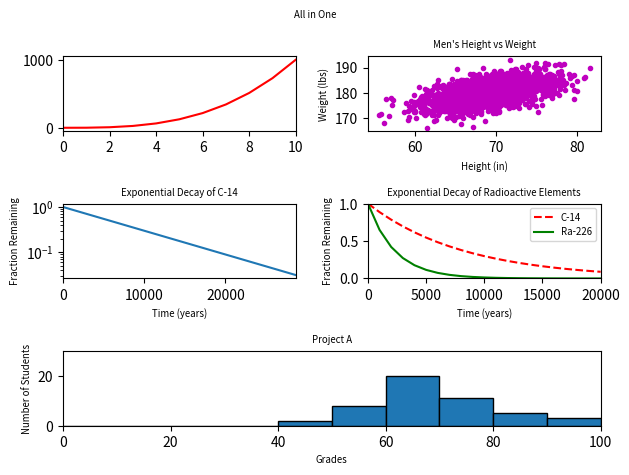

Source code (Python):
#!/usr/bin/env python3
import numpy as np
import matplotlib.pyplot as plt

y0 = np.arange(0, 11) ** 3

mean = [69, 0]
cov = [[15, 8], [8, 15]]
np.random.seed(5)
x1, y1 = np.random.multivariate_normal(mean, cov, 2000).T
y1 += 180

x2 = np.arange(0, 28651, 5730)
r2 = np.log(0.5)
t2 = 5730
y2 = np.exp((r2 / t2) * x2)

x3 = np.arange(0, 21000, 1000)
r3 = np.log(0.5)
t31 = 5730
t32 = 1600
y31 = np.exp((r3 / t31) * x3)
y32 = np.exp((r3 / t32) * x3)

np.random.seed(5)
student_grades = np.random.normal(68, 15, 50)

plot1 = plt.subplot2grid((3, 2), (0, 0))
plot2 = plt.subplot2grid((3, 2), (0, 1))
plot3 = plt.subplot2grid((3, 2), (1, 0))
plot4 = plt.subplot2grid((3, 2), (1, 1))
plot5 = plt.subplot2grid((3, 2), (2, 0), colspan=2)

plot1.plot(y0, 'r')
plot1.set_xlim([0, 10])

plot2.plot(x1, y1, 'm.')
plot2.set_xlabel('Height (in)', fontsize='x-small')
plot2.set_ylabel('Weight (lbs)', fontsize='x-small')
plot2.set_title('''Men's Height vs Weight''', fontsize='x-small')

plot3.plot(x2, y2)
plot3.set_xlabel('Time (years)', fontsize='x-small')
plot3.set_ylabel('Fraction Remaining', fontsize='x-small')
plot3.set_title('Exponential Decay of C-14', fontsize='x-small')
plot3.set_xlim(0, 28650)
plot3.set_yscale('log')

plot4.plot(x3, y31, 'r--')
plot4.plot(x3, y32, 'g-')
plot4.set_xlabel('Time (years)', fontsize='x-small')
plot4.set_ylabel('Fraction Remaining', fontsize='x-small')
plot4.set_title('Exponential Decay of Radioactive Elements',
                fontsize='x-small')
plot4.set_xlim(0, 20000)
plot4.set_ylim(0, 1)
leg = plot4.legend(['C-14', 'Ra-226'], loc='upper right', fontsize='x-small')
leg.set_in_layout(False)

plot5.hist(student_grades, bins=range(0, 110, 10), edgecolor="black")
plot5.set_xlabel('Grades', fontsize='x-small')
plot5.set_ylabel('Number of Students', fontsize='x-small')
plot5.set_xlim(0, 100)
plot5.set_ylim(0, 30)
plot5.set_title('Project A', fontsize='x-small')

plt.suptitle('All in One', fontsize='x-small')


plt.tight_layout()
plt.show()
